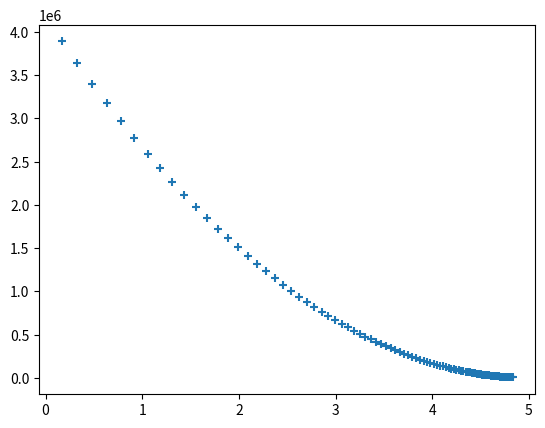

This chart was generated by the following Python code:
"""
Created on Tue Oct 04 2018
@author: Supratim Haldar
@Description: This is an attempt to understand the linear regression algorithm
and gradient computation in an intuitive way.
"""
import numpy as np
import matplotlib.pyplot as pyplot
import time
import seaborn as sns

# =============================================================================
# Computation of cost or objective
# This is a local copy of the GD functions implemented in linearRegression.py
# =============================================================================
def computeCostMulti(data_X, data_y, theta):
    # No of rows
    m = len(data_X)
    
    # h(x) = theta0 + theta1*X1 + theta2*X2 + .. + thetan*Xn
    # hx = X * theta = m-dim vector
    hx = np.dot(data_X, theta)
    error = hx - data_y
    error_sq = np.power(error, 2)
    cost = sum(error_sq/(2*m))
    
    cost.astype(float, copy=False)
    return np.around(cost, decimals=4)


# =============================================================================
# Computation of gradient
# This is a local copy of the GD functions implemented in linearRegression.py
# =============================================================================
def gradientDescent(data_X, data_y, theta, alpha, num_iters):
    m = len(data_X) # No of rows
    J_history = np.zeros([num_iters, 1])
    theta_history = np.zeros([num_iters, 1])
    
    for i in range(num_iters):
        hx = np.dot(data_X, theta)
        error = hx - data_y
        theta_change = (alpha/m) * np.dot(data_X.T, error)
        theta = theta - theta_change
        
        J_history[i] = computeCostMulti(data_X, data_y, theta)
        theta_history[i] = theta
        
    return theta, J_history, theta_history


# =============================================================================
# y = function of x
# =============================================================================
def f(x):
    return 5*x


# =============================================================================
# Trying to build an intuitative understanding of linear regression
# =============================================================================
def understand_LogisticRegression():
    m = 1000
    x = np.arange(m).reshape([m,1])
    y = f(x).reshape([m,1])
    #print("x =", x, "y =", y)
    #pyplot.scatter(x, y)
    alpha = 0.0000001
    num_iters = 100
    initial_theta = np.zeros([1,1])
    theta, J_History, theta_history = gradientDescent(x, y, initial_theta, alpha, num_iters)
    print("Computed Theta =", theta_history)
    pyplot.scatter(theta_history, J_History, marker='+')
    

def main():
    start_time = time.time()
    understand_LogisticRegression()
    print("Execution time in Seconds =", time.time() - start_time)

if __name__ == '__main__':
    main()